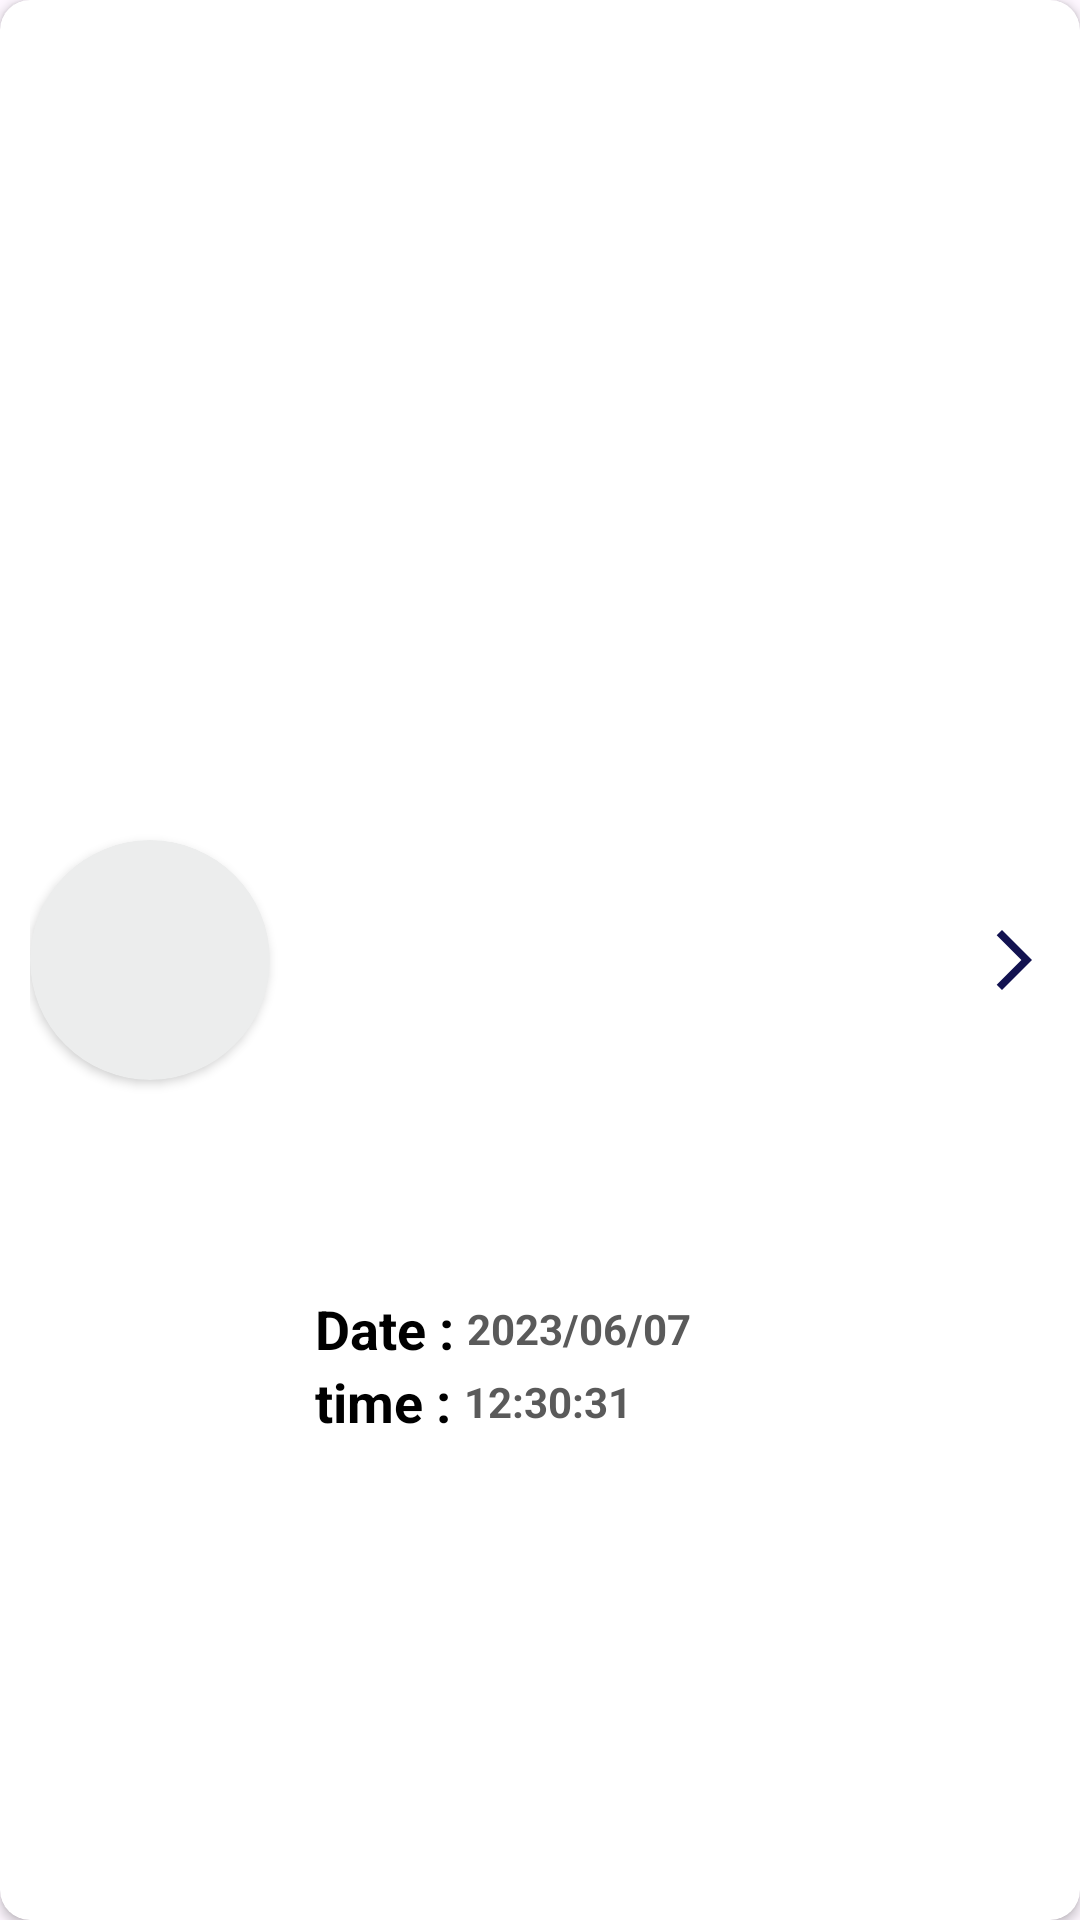

This screen was rendered from an Android layout file. Write that file and the resources it references.
<!-- AndroidManifest.xml: application theme Theme.Boxkeeper -->
<!-- res/layout/image_list_recyclerview_item.xml -->
<?xml version="1.0" encoding="utf-8"?>
<androidx.cardview.widget.CardView xmlns:android="http://schemas.android.com/apk/res/android"
    xmlns:app="http://schemas.android.com/apk/res-auto"
    android:layout_width="match_parent"
    android:layout_height="100dp"
    android:layout_marginHorizontal="10dp"
    android:layout_marginTop="10dp"
    app:cardCornerRadius="10dp">

    <androidx.constraintlayout.widget.ConstraintLayout
        android:layout_width="match_parent"
        android:layout_height="match_parent"
        android:padding="10dp">

        <androidx.cardview.widget.CardView
            android:id="@+id/card_view"
            android:layout_width="80dp"
            android:layout_height="80dp"
            app:cardBackgroundColor="@color/background_white_grey"
            app:cardCornerRadius="80dp"
            app:layout_constraintBottom_toBottomOf="parent"
            app:layout_constraintStart_toStartOf="parent"
            app:layout_constraintTop_toTopOf="parent">

            <androidx.appcompat.widget.AppCompatImageView
                android:id="@+id/iv_image"
                android:layout_width="match_parent"
                android:layout_height="match_parent"
                android:scaleType="centerCrop"/>

        </androidx.cardview.widget.CardView>

        <TextView
            android:id="@+id/tv_date"
            android:layout_width="wrap_content"
            android:layout_height="wrap_content"
            android:layout_marginStart="15dp"
            android:text="Date : "
            android:textColor="@color/black"
            android:textSize="18sp"
            android:textStyle="bold"
            app:layout_constraintVertical_chainStyle="packed"
            app:layout_constraintBottom_toTopOf="@id/tv_time"
            app:layout_constraintStart_toEndOf="@id/card_view"
            app:layout_constraintTop_toTopOf="@id/card_view" />

        <TextView
            android:id="@+id/tv_date_data"
            android:layout_width="wrap_content"
            android:layout_height="wrap_content"
            app:layout_constraintStart_toEndOf="@id/tv_date"
            app:layout_constraintTop_toTopOf="@id/tv_date"
            app:layout_constraintBottom_toBottomOf="@id/tv_date"
            android:text="2023/06/07"
            android:textColor="@color/btn_grey"
            android:textStyle="bold"/>

        <TextView
            android:id="@+id/tv_time"
            android:layout_width="wrap_content"
            android:layout_height="wrap_content"
            android:layout_marginStart="15dp"
            android:text="time : "
            android:textColor="@color/black"
            android:textSize="18sp"
            android:textStyle="bold"
            app:layout_constraintTop_toBottomOf="@id/tv_date"
            app:layout_constraintBottom_toBottomOf="parent"
            app:layout_constraintStart_toEndOf="@id/card_view" />

        <TextView
            android:id="@+id/tv_time_data"
            android:layout_width="wrap_content"
            android:layout_height="wrap_content"
            app:layout_constraintStart_toEndOf="@id/tv_time"
            app:layout_constraintTop_toTopOf="@id/tv_time"
            app:layout_constraintBottom_toBottomOf="@id/tv_time"
            android:text="12:30:31"
            android:textColor="@color/btn_grey"
            android:textStyle="bold"/>

        <ImageView
            android:id="@+id/iv_call"
            android:layout_width="wrap_content"
            android:layout_height="wrap_content"
            android:background="@color/transparent"
            android:src="@drawable/baseline_arrow_forward_ios_24"
            app:layout_constraintBottom_toBottomOf="parent"
            app:layout_constraintEnd_toEndOf="parent"
            app:layout_constraintTop_toTopOf="parent" />


    </androidx.constraintlayout.widget.ConstraintLayout>
</androidx.cardview.widget.CardView>
<!-- resources referenced by this layout -->
<resources>
  <color name="background_white_grey">#ECEDED</color>
  <color name="black">#FF000000</color>
  <color name="btn_grey">#5A5A5A</color>
  <color name="transparent">#00FF0000</color>
  <!-- drawable baseline_arrow_forward_ios_24 (drawable) -->
  <vector android:autoMirrored="true" android:height="24dp"
      android:tint="@color/point_navy" android:viewportHeight="24"
      android:viewportWidth="24" android:width="24dp" xmlns:android="http://schemas.android.com/apk/res/android">
      <path android:fillColor="@android:color/white" android:pathData="M6.23,20.23l1.77,1.77l10,-10l-10,-10l-1.77,1.77l8.23,8.23z"/>
  </vector>
  <style name="Theme.Boxkeeper" parent="Theme.Material3.Light.NoActionBar">
          
          <item name="android:statusBarColor">@color/black</item>
          <item name="android:windowLightStatusBar">true</item>
          
          <item name="colorPrimary">@color/point_navy</item>
          <item name="colorPrimaryDark">@color/purple_700</item>
          <item name="colorAccent">@color/teal_200</item>
          
      </style>
  <color name="point_navy">#121250</color>
  <color name="purple_700">#FF3700B3</color>
  <color name="teal_200">#FF03DAC5</color>
</resources>
